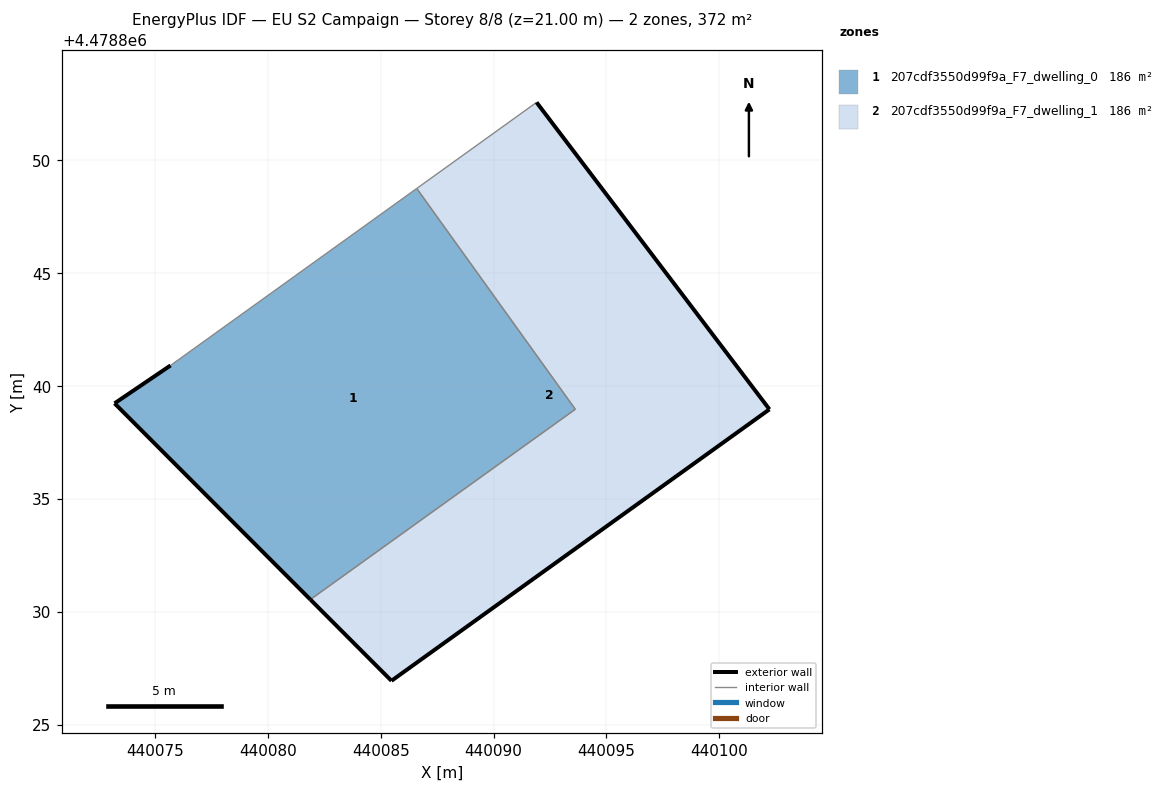
=== STOREY PLAN SPEC (per zone: floor XY polygon, exterior-wall plan segments, windows/doors) ===
zone 1: 207cdf3550d99f9a_F7_dwelling_0  (186.0 m²)
  floor: (440093.62, 4478838.97) (440086.60, 4478848.76) (440075.69, 4478840.91) (440073.21, 4478839.24) (440081.88, 4478830.54)
  exterior wall: (440081.88, 4478830.54) – (440073.21, 4478839.24)  [12.3 m]
  exterior wall: (440073.21, 4478839.24) – (440075.69, 4478840.91)  [3.0 m]
  interior walls: 3
zone 2: 207cdf3550d99f9a_F7_dwelling_1  (186.0 m²)
  floor: (440102.23, 4478838.97) (440091.91, 4478852.57) (440086.60, 4478848.76) (440093.62, 4478838.97) (440081.88, 4478830.54) (440085.48, 4478826.94)
  exterior wall: (440091.91, 4478852.57) – (440102.23, 4478838.97)  [17.1 m]
  exterior wall: (440102.23, 4478838.97) – (440085.48, 4478826.94)  [20.6 m]
  exterior wall: (440085.48, 4478826.94) – (440081.88, 4478830.54)  [5.1 m]
  interior walls: 3

=== DERIVED (storey summary) ===
Building: EU S2 Campaign
Storey: 8 of 8  (floor level z = 21.00 m)
Storey gross floor area: 372.0 m²
Zones on this storey: 2
  - 207cdf3550d99f9a_F7_dwelling_0: floor 186.0 m²; exterior wall 15.3 m (45.8 m²); WWR 0.0%
  - 207cdf3550d99f9a_F7_dwelling_1: floor 186.0 m²; exterior wall 42.8 m (128.4 m²); WWR 0.0%
Zone adjacency (shared interzone walls):
  - 207cdf3550d99f9a_F7_dwelling_0 ↔ 207cdf3550d99f9a_F7_dwelling_1